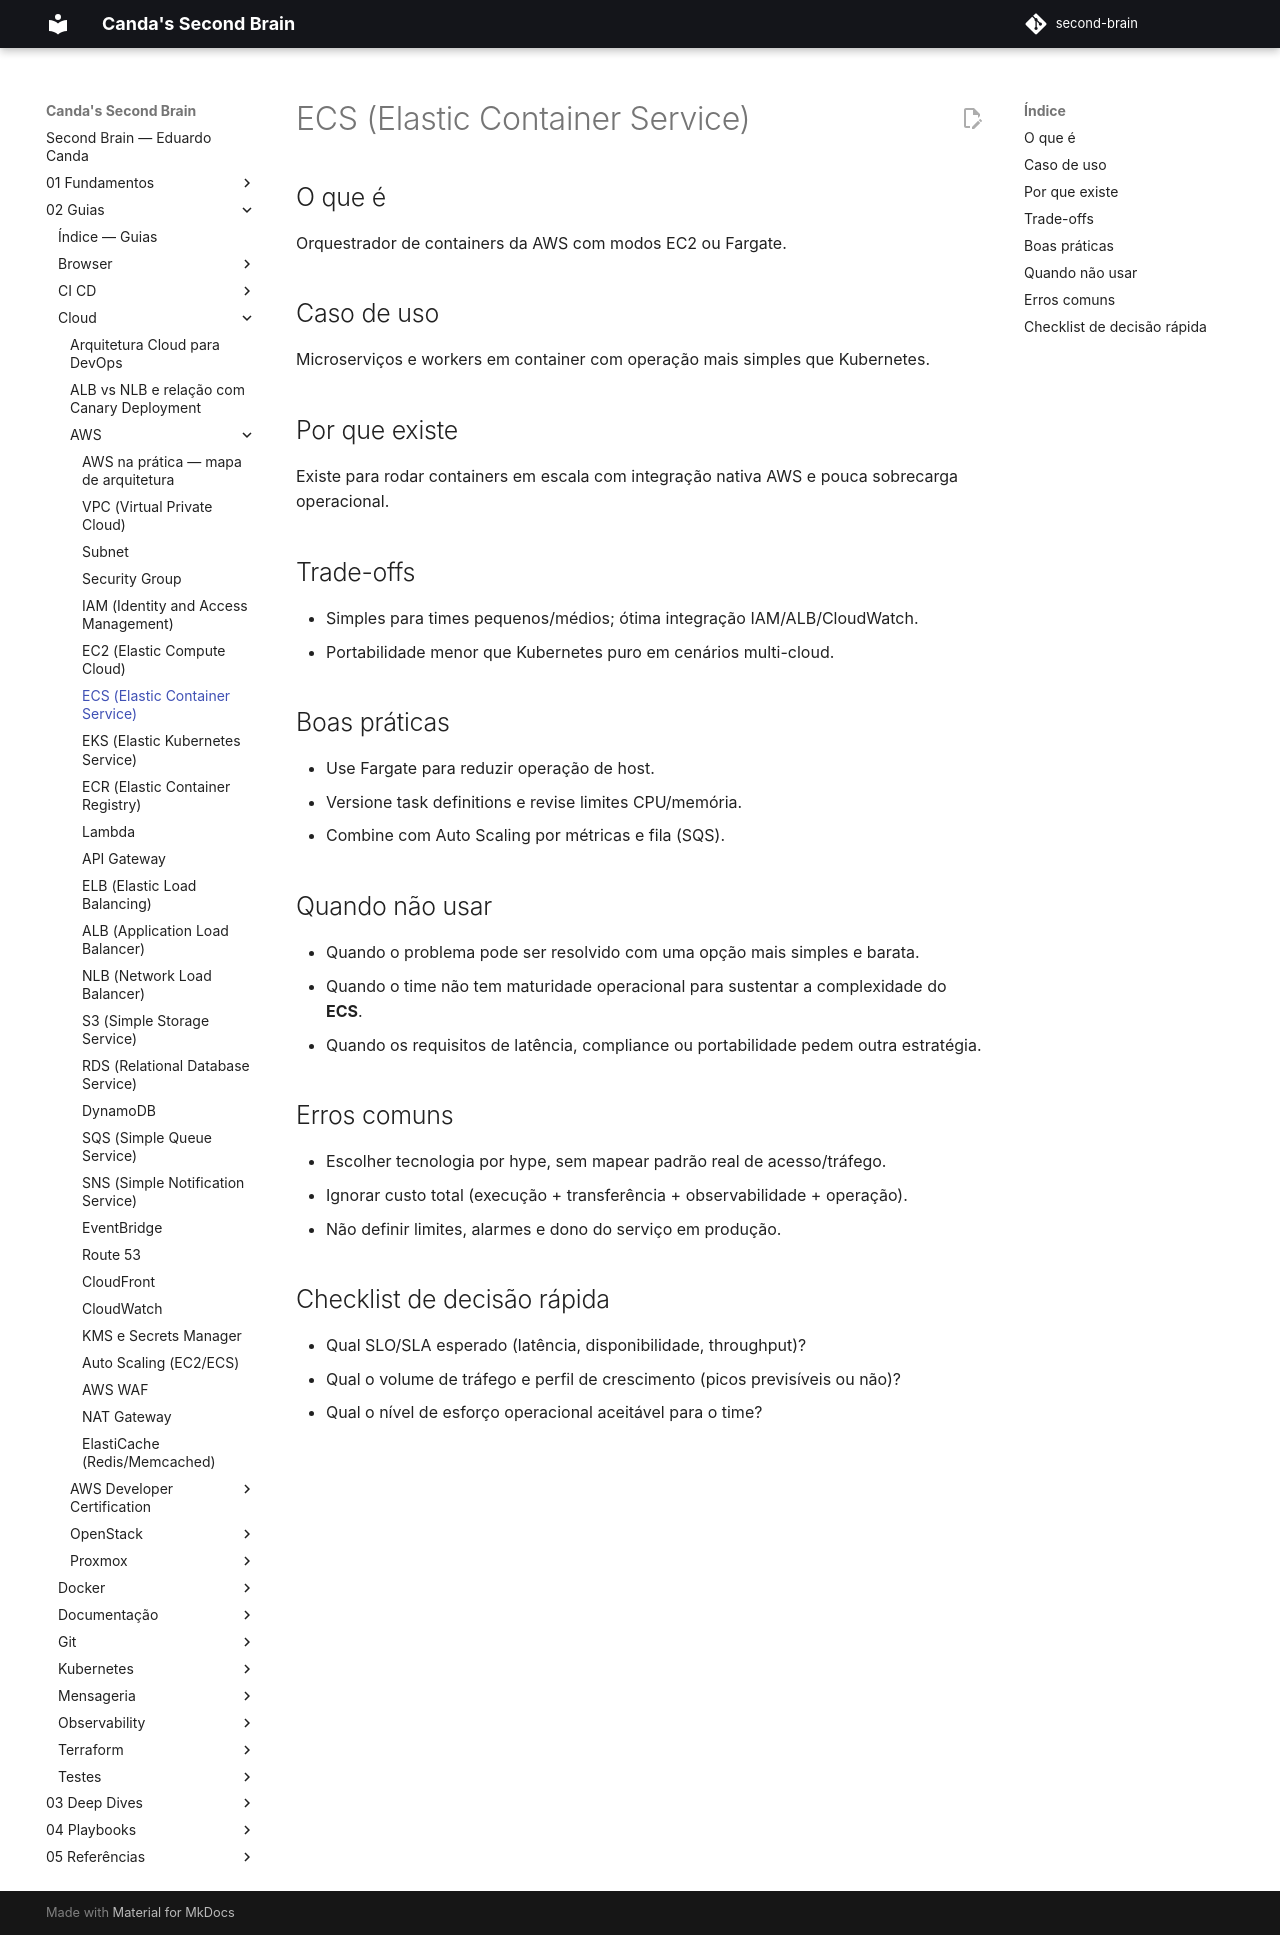

repository: EduardoCanda/second-brain · page: 02 - Guias/Cloud/AWS/06 - ECS/index.html · generator: mkdocs

# ECS (Elastic Container Service)

## O que é
Orquestrador de containers da AWS com modos EC2 ou Fargate.

## Caso de uso
Microserviços e workers em container com operação mais simples que Kubernetes.

## Por que existe
Existe para rodar containers em escala com integração nativa AWS e pouca sobrecarga operacional.

## Trade-offs
- Simples para times pequenos/médios; ótima integração IAM/ALB/CloudWatch.
- Portabilidade menor que Kubernetes puro em cenários multi-cloud.

## Boas práticas
- Use Fargate para reduzir operação de host.
- Versione task definitions e revise limites CPU/memória.
- Combine com Auto Scaling por métricas e fila (SQS).

## Quando não usar
- Quando o problema pode ser resolvido com uma opção mais simples e barata.
- Quando o time não tem maturidade operacional para sustentar a complexidade do **ECS**.
- Quando os requisitos de latência, compliance ou portabilidade pedem outra estratégia.

## Erros comuns
- Escolher tecnologia por hype, sem mapear padrão real de acesso/tráfego.
- Ignorar custo total (execução + transferência + observabilidade + operação).
- Não definir limites, alarmes e dono do serviço em produção.

## Checklist de decisão rápida
- Qual SLO/SLA esperado (latência, disponibilidade, throughput)?
- Qual o volume de tráfego e perfil de crescimento (picos previsíveis ou não)?
- Qual o nível de esforço operacional aceitável para o time?
